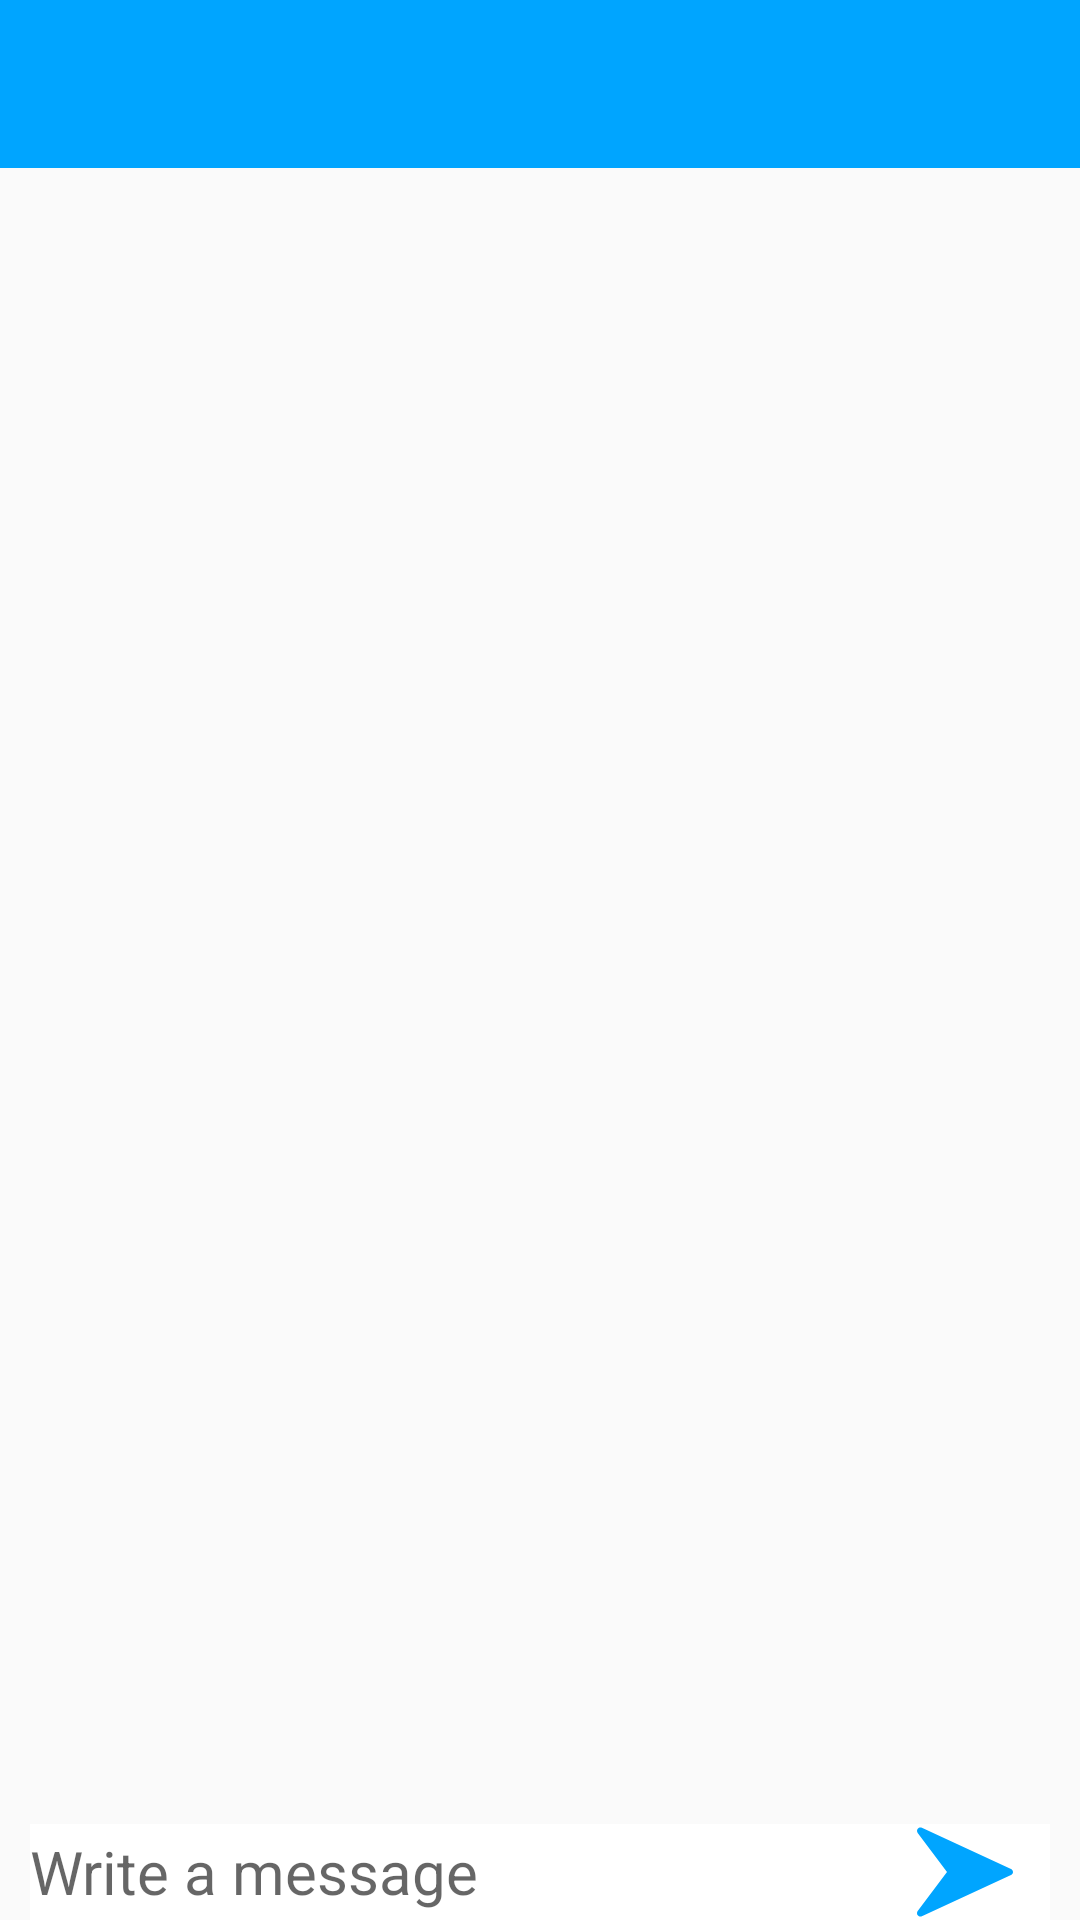

Here is an Android app screen rendered from its layout file. Give the layout XML and the strings, colors and styles it references.
<!-- AndroidManifest.xml: application theme AppTheme -->
<!-- res/layout/activity_group_chat.xml -->
<?xml version="1.0" encoding="utf-8"?>
<RelativeLayout xmlns:android="http://schemas.android.com/apk/res/android"
    xmlns:app="http://schemas.android.com/apk/res-auto"
    xmlns:tools="http://schemas.android.com/tools"
    android:layout_width="match_parent"
    android:layout_height="match_parent"
    tools:context=".GroupChatActivity">

    <include
        android:id="@+id/group_chat_bar_layout"
        layout="@layout/app_bar_layout">

    </include>

    <ScrollView
        android:id="@+id/my_scroll_view"
        android:layout_width="match_parent"
        android:layout_height="wrap_content"
        android:layout_below="@id/group_chat_bar_layout">

        <LinearLayout
            android:layout_width="match_parent"
            android:layout_height="match_parent"
            android:orientation="vertical">

            <TextView
                android:id="@+id/group_chat_text_display"
                android:layout_width="match_parent"
                android:layout_height="wrap_content"
                android:layout_marginStart="2dp"
                android:layout_marginEnd="2dp"
                android:layout_marginBottom="50dp"
                android:padding="10dp"
                android:textAllCaps="false"
                android:textColor="@color/colorBlack"

                android:textSize="20sp" />

        </LinearLayout>

    </ScrollView>

    <LinearLayout
        android:id="@+id/myLinearLayout"
        android:layout_width="match_parent"
        android:layout_height="wrap_content"
        android:layout_alignParentStart="true"
        android:layout_alignParentBottom="true"
        android:layout_marginLeft="10dp"
        android:layout_marginTop="5dp"
        android:layout_marginRight="10dp"
        android:background="@color/colorWhile"
        android:orientation="horizontal">

        <EditText
            android:id="@+id/edtmessage"
            android:layout_width="0dp"
            android:layout_height="wrap_content"
            android:layout_gravity="center"
            android:layout_weight="5"
            android:background="@color/colorWhile"
            android:hint="Write a message"
            android:textSize="20sp" />

        <ImageButton
            android:id="@+id/imageButtonSend"
            android:layout_width="0dp"
            android:layout_height="wrap_content"
            android:layout_gravity="center"
            android:layout_weight="1"
            android:background="@color/white"
            android:src="@drawable/ic_send_arrow" />
    </LinearLayout>

</RelativeLayout>
<!-- res/layout/app_bar_layout.xml (included above) -->
<?xml version="1.0" encoding="utf-8"?>
<androidx.appcompat.widget.Toolbar xmlns:android="http://schemas.android.com/apk/res/android"
    android:id="@+id/main_app_bar"
    android:background="@color/colorAccent"
    android:layout_width="match_parent"
    android:layout_height="wrap_content"
    android:theme="@style/ThemeOverlay.AppCompat.Dark.ActionBar">


</androidx.appcompat.widget.Toolbar>
<!-- resources referenced by this layout -->
<resources>
  <color name="colorAccent">#00A5FF</color>
  <color name="colorWhile">#FFFFFF</color>
  <!-- drawable ic_send_arrow (drawable) -->
  <vector android:height="32dp" android:viewportHeight="448.011"
      android:viewportWidth="448.011" android:width="32dp" xmlns:android="http://schemas.android.com/apk/res/android">
      <path android:fillColor="#00A5FF" android:pathData="M438.731,209.463l-416,-192c-6.624,-3.008 -14.528,-1.216 -19.136,4.48c-4.64,5.696 -4.8,13.792 -0.384,19.648l136.8,182.4l-136.8,182.4c-4.416,5.856 -4.256,13.984 0.352,19.648c3.104,3.872 7.744,5.952 12.448,5.952c2.272,0 4.544,-0.48 6.688,-1.472l416,-192c5.696,-2.624 9.312,-8.288 9.312,-14.528S444.395,212.087 438.731,209.463z"/>
  </vector>
  <style name="AppTheme" parent="Theme.AppCompat.Light.NoActionBar">
          
          <item name="colorPrimary">@color/colorPrimary</item>
          <item name="colorPrimaryDark">@color/colorPrimaryDark</item>
          <item name="colorAccent">@color/colorAccent</item>
      </style>
  <color name="colorPrimary">#1F5BF3</color>
  <color name="colorPrimaryDark">#0947E8</color>
  <!-- not gathered from this repository: default colours our renderer supplied (Android Studio template values) -->
  <color name="white">#FFFFFFFF</color>
</resources>
